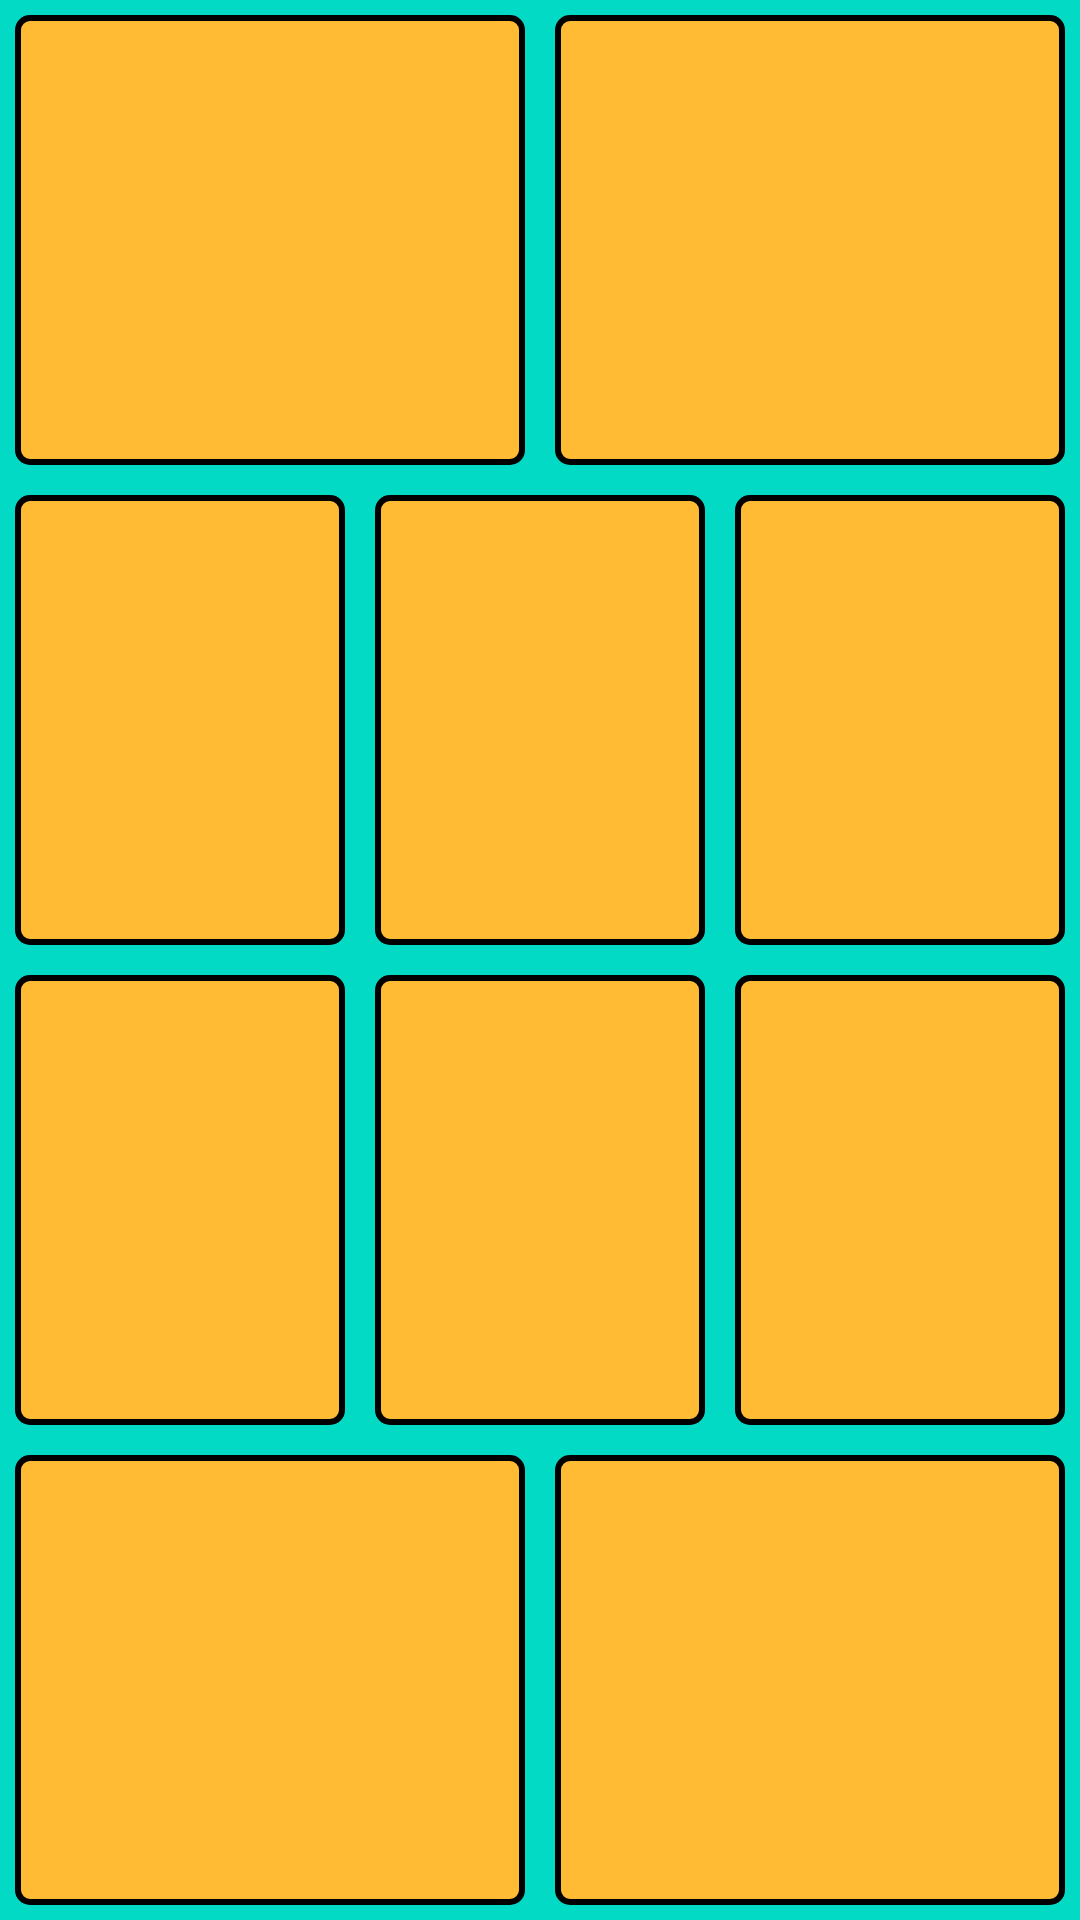

Here is an Android app screen rendered from its layout file. Give the layout XML and the strings, colors and styles it references.
<!-- AndroidManifest.xml: application theme Theme.GameMemory -->
<!-- res/layout/activity_game_simple.xml -->
<?xml version="1.0" encoding="utf-8"?>
<androidx.constraintlayout.widget.ConstraintLayout xmlns:android="http://schemas.android.com/apk/res/android"
    xmlns:app="http://schemas.android.com/apk/res-auto"
    xmlns:tools="http://schemas.android.com/tools"
    android:layout_width="match_parent"
    android:layout_height="match_parent"
    tools:context=".activity.GameSimpleActivity">

    <include
        layout="@layout/images_simple"
        android:layout_width="match_parent"
        android:layout_height="match_parent"
        android:layout_alignParentEnd="true"
        android:layout_centerHorizontal="true"
        android:layout_centerVertical="true"/>

</androidx.constraintlayout.widget.ConstraintLayout>
<!-- res/layout/images_simple.xml (included above) -->
<?xml version="1.0" encoding="utf-8"?>
<LinearLayout xmlns:android="http://schemas.android.com/apk/res/android"
    android:layout_width="match_parent"
    android:layout_height="match_parent"
    android:orientation="vertical"
    android:background="@color/teal_200"
    android:weightSum="4">

    <LinearLayout
        android:layout_width="match_parent"
        android:layout_height="match_parent"
        android:weightSum="2"
        android:layout_weight="1"
        android:orientation="horizontal">

        <ImageView
            android:id="@+id/iv_11"
            android:src="@drawable/question"
            android:layout_weight="1"
            style="@style/back_view_style"
            android:layout_width="match_parent"
            android:layout_height="match_parent"
            android:scaleType="centerInside"
             />

        <ImageView
            android:id="@+id/iv_12"
            android:layout_weight="1"
            android:layout_width="match_parent"
            android:layout_height="match_parent"
            android:src="@drawable/question"
            style="@style/back_view_style" />


    </LinearLayout>
    <LinearLayout
        android:layout_width="match_parent"
        android:layout_height="match_parent"
        android:weightSum="3"
        android:layout_weight="1"
        android:orientation="horizontal">

        <ImageView
            android:id="@+id/iv_21"
            android:layout_weight="1"
            style="@style/back_view_style"
            android:layout_width="match_parent"
            android:layout_height="match_parent"
            android:src="@drawable/question"
            />

        <ImageView
            android:id="@+id/iv_22"
            android:layout_weight="1"
            style="@style/back_view_style"
            android:layout_width="match_parent"
            android:layout_height="match_parent"
            android:src="@drawable/question"
            />

        <ImageView
            android:id="@+id/iv_23"
            android:layout_weight="1"
            android:layout_width="match_parent"
            android:layout_height="match_parent"
            android:src="@drawable/question"
            style="@style/back_view_style" />



    </LinearLayout>
    <LinearLayout
        android:layout_width="match_parent"
        android:layout_height="match_parent"
        android:weightSum="3"
        android:layout_weight="1"
        android:orientation="horizontal">

        <ImageView
            android:id="@+id/iv_31"
            android:layout_weight="1"
            android:layout_width="match_parent"
            android:layout_height="match_parent"
            android:src="@drawable/question"
            style="@style/back_view_style" />

        <ImageView
            android:id="@+id/iv_32"
            android:layout_weight="1"
            android:layout_width="match_parent"
            android:layout_height="match_parent"
            android:src="@drawable/question"
            style="@style/back_view_style" />

        <ImageView
            android:id="@+id/iv_33"
            android:layout_weight="1"
            android:layout_width="match_parent"
            android:layout_height="match_parent"
            android:src="@drawable/question"
            style="@style/back_view_style" />


    </LinearLayout>
    <LinearLayout
        android:layout_width="match_parent"
        android:layout_height="match_parent"
        android:weightSum="2"
        android:layout_weight="1"
        android:orientation="horizontal">

        <ImageView
            android:id="@+id/iv_41"
            android:layout_weight="1"
            android:layout_width="match_parent"
            android:layout_height="match_parent"
            android:src="@drawable/question"
            style="@style/back_view_style" />

        <ImageView
            android:id="@+id/iv_42"
            android:layout_weight="1"
            android:layout_width="match_parent"
            android:layout_height="match_parent"
            android:src="@drawable/question"
            style="@style/back_view_style" />
    </LinearLayout>
</LinearLayout>
<!-- resources referenced by this layout -->
<resources>
  <color name="teal_200">#FF03DAC5</color>
  <style name="back_view_style">
          <item name="android:background">@drawable/back_view</item>
          <item name="android:layout_margin">5dp</item>
          <item name="android:padding">10dp</item>
          <item name="android:scaleType">centerInside</item>
      </style>
  <style name="Theme.GameMemory" parent="Theme.MaterialComponents.Light.NoActionBar">
          
          <item name="colorPrimary">@color/purple_500</item>
          <item name="colorPrimaryVariant">@color/purple_700</item>
          <item name="colorOnPrimary">@color/white</item>
          
          <item name="colorSecondary">@color/teal_200</item>
          <item name="colorSecondaryVariant">@color/teal_700</item>
          <item name="colorOnSecondary">@color/black</item>
          
          <item name="android:statusBarColor" tools:targetApi="l">?attr/colorPrimaryVariant</item>
          
      </style>
  <!-- drawable back_view (drawable) -->
  <shape xmlns:android="http://schemas.android.com/apk/res/android"
      android:shape="rectangle" >
  
      <solid android:color="@color/black" />
      <stroke android:width="2dp" android:color="@color/black"/>
      <corners android:radius="4dp"/>
      <solid android:color="@android:color/holo_orange_light" />
  
  </shape>
  <color name="purple_500">#FF6200EE</color>
  <color name="purple_700">#FF3700B3</color>
  <color name="white">#FFFFFFFF</color>
  <color name="teal_700">#FF018786</color>
  <color name="black">#FF000000</color>
</resources>
